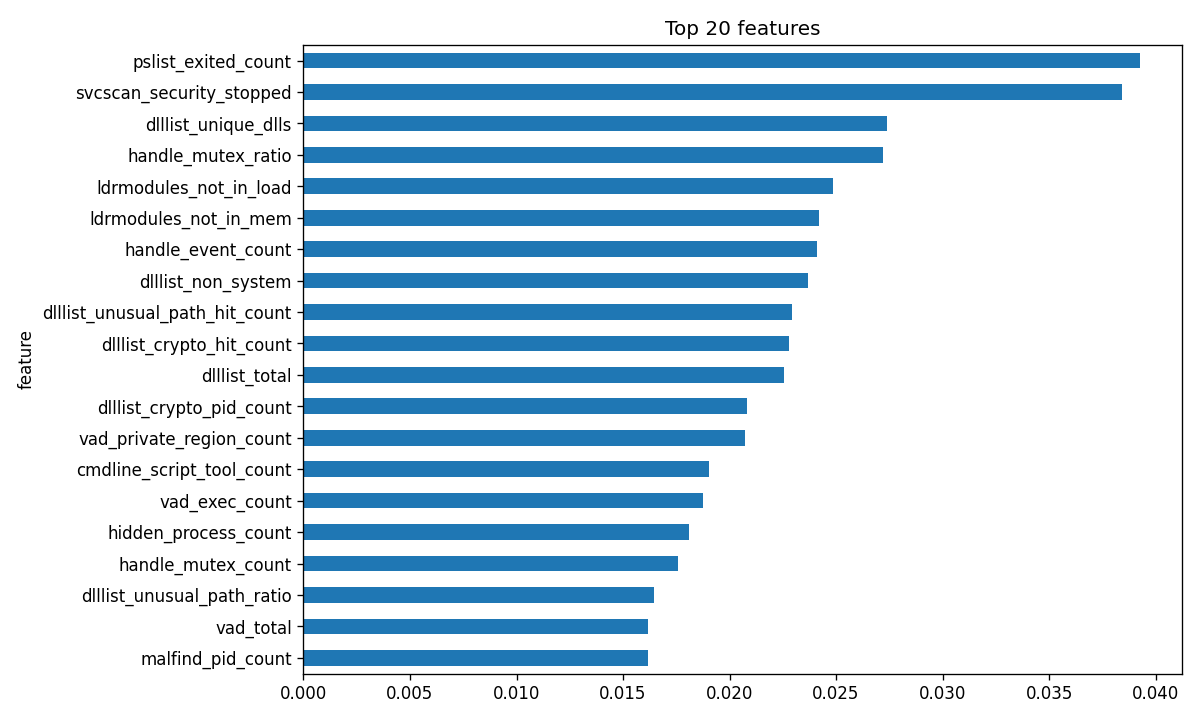

The table this chart was drawn from, first rows:
feature, importance
pslist_exited_count, 0.03928
svcscan_security_stopped, 0.03842
dlllist_unique_dlls, 0.02738
handle_mutex_ratio, 0.02721
ldrmodules_not_in_load, 0.02485
ldrmodules_not_in_mem, 0.02421
handle_event_count, 0.02412
dlllist_non_system, 0.02366
dlllist_unusual_path_hit_count, 0.02291
dlllist_crypto_hit_count, 0.02277
dlllist_total, 0.02256
dlllist_crypto_pid_count, 0.0208
vad_private_region_count, 0.02074
cmdline_script_tool_count, 0.01904
vad_exec_count, 0.01875
hidden_process_count, 0.01811
handle_mutex_count, 0.0176
dlllist_unusual_path_ratio, 0.01643
vad_total, 0.01619
malfind_pid_count, 0.01618
psscan_count, 0.01538
pslist_avg_children, 0.0152
vad_exec_ratio, 0.01515
handle_file_count, 0.01497
handle_timer_count, 0.01462
vad_pid_count, 0.01418
ldrmodules_not_in_init, 0.01407
dlllist_crypto_ratio, 0.01377
handle_total, 0.01352
malfind_count, 0.01248
dlllist_unusual_path_pid_count, 0.01222
handle_registry_ratio, 0.01179
handle_thread_count, 0.0113
vad_private_pid_count, 0.0112
handle_token_count, 0.01119
vad_max_regions_per_process, 0.01091
malfind_avg_regions_per_process, 0.01082
ldrmodules_max_per_process, 0.01062
handle_section_count, 0.01025
pslist_count, 0.01016
ldrmodules_suspicious_path_pid_count, 0.01015
handle_file_ratio, 0.009619
handle_directory_count, 0.009534
vad_private_ratio, 0.009268
pslist_parent_missing_count, 0.009259
vad_rwx_pid_count, 0.009153
handle_semaphore_count, 0.008976
pslist_avg_threads, 0.008924
handle_avg_per_process, 0.008785
cmdline_avg_length, 0.008386
handle_port_count, 0.008264
handle_registry_count, 0.008107
ldrmodules_avg_per_process, 0.008097
pslist_unique_names, 0.007961
vad_avg_regions_per_process, 0.007828
cmdline_with_args, 0.007801
cmdline_max_length, 0.007761
pslist_wow64_count, 0.00719
handle_process_count, 0.006946
dlllist_avg_per_process, 0.006924
... 28 more rows
